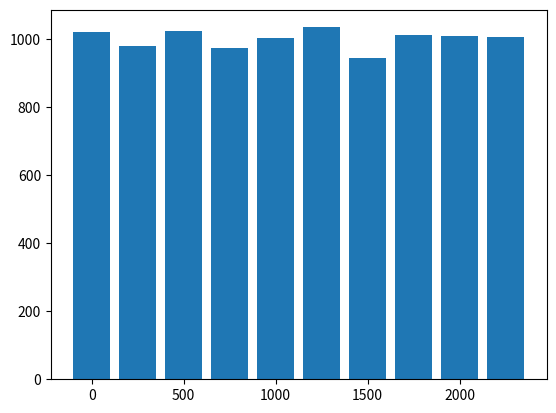

The script that saved this image:
import matplotlib.pyplot as plt
import math

M=5
maxLen=10000

def frac(num):
    return math.modf(num)[0]

def randomNew(previous):
    return frac(previous*M)

def getNewArr(num):
    result=[]
    while num not in result and len(result) < maxLen:

        result.append(num)
        num = randomNew(num)
    return result

def makeArrToDraw(fullArr):
    result = [0,0,0,0,0,0,0,0,0,0]
    for num in fullArr:
        i =math.trunc(num*10)
        result[i]+=1
    print(result)
    return result

def drawHist(arr):
    osx=makeArrToDraw(arr)
    osy=[0, 250, 500, 750, 1000, 1250, 1500, 1750, 2000, 2250]
    width = 200
    plt.bar(osy, osx, width)
    plt.show()

R0=0.12341512312451
randArr = getNewArr(R0)
drawHist(randArr)

